Run: headless pygame with SDL's dummy video driver; simulated clock (each Clock.tick advances the game by its frame time, no real sleeping); random seed 0; keys injected as events and as key.get_pressed() state; no mouse input.
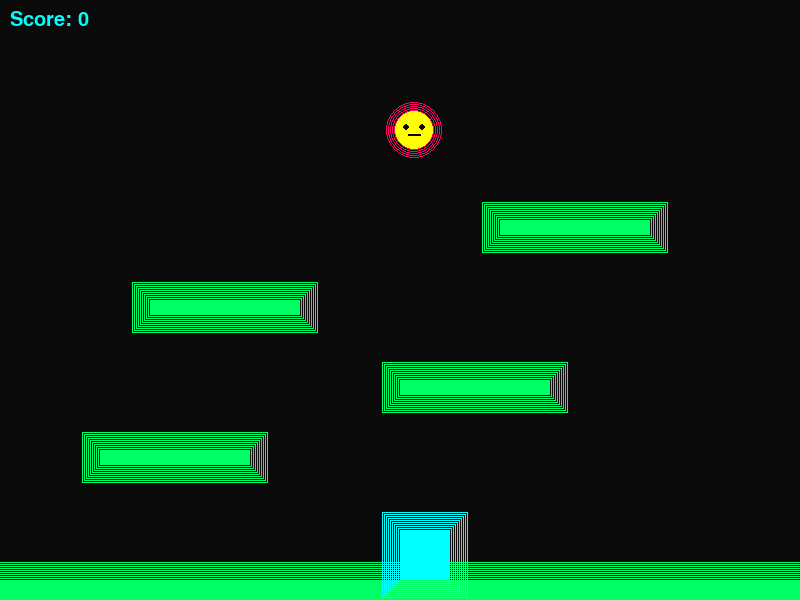
Frame 1 of 4 · flips 1–60 · no input
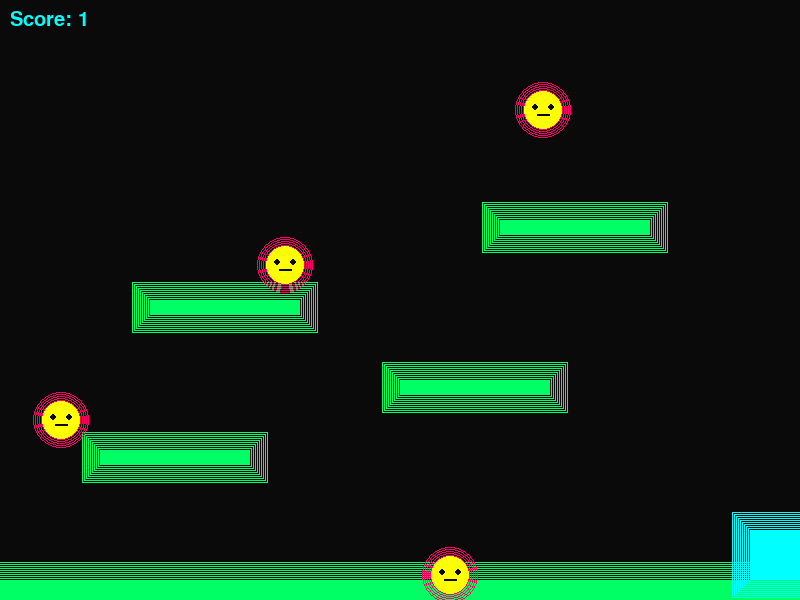
Frame 2 of 4 · flips 61–180 · tapped SPACE, RETURN · held RIGHT (→), D
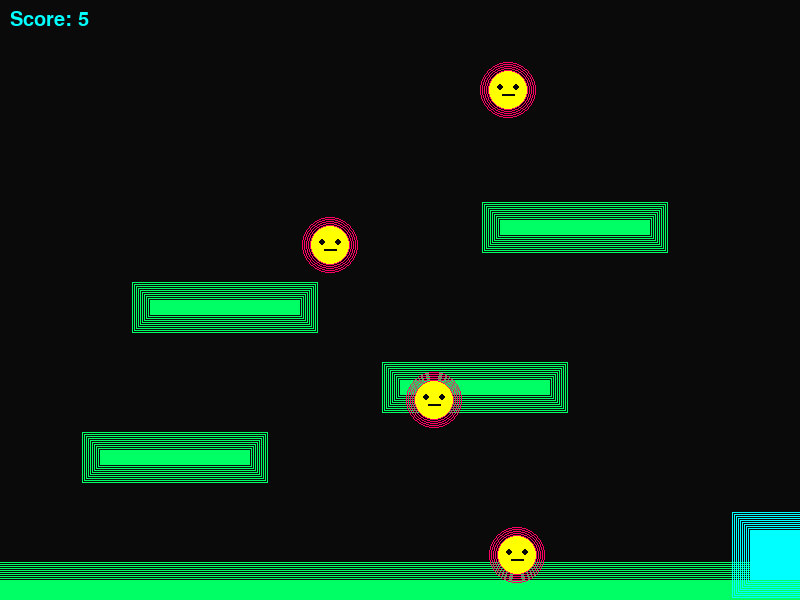
Frame 3 of 4 · flips 181–300 · held DOWN (↓), S
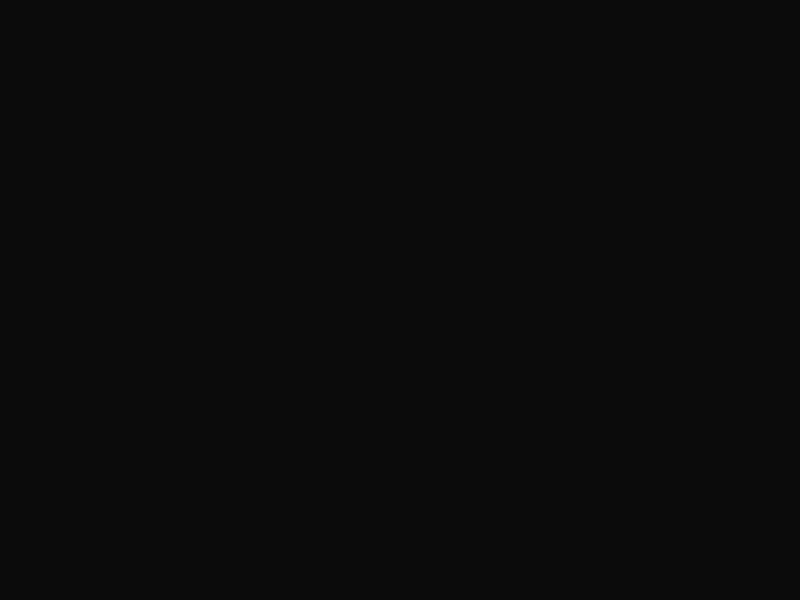
Frame 4 of 4 · flips 301–420 · held LEFT (←), A, UP (↑), W

The pygame program that drew these frames:

import pygame
import random
import sys

pygame.init()

# Screen
WIDTH, HEIGHT = 800, 600
screen = pygame.display.set_mode((WIDTH, HEIGHT))
pygame.display.set_caption("Neon Dodge")

clock = pygame.time.Clock()

# Colors
BLACK = (10, 10, 10)
NEON_BLUE = (0, 255, 255)
NEON_RED = (255, 0, 100)
NEON_GREEN = (0, 255, 100)

# Player
player_size = 50
player = pygame.Rect(WIDTH//2, HEIGHT-70, player_size, player_size)
player_speed = 7
is_jumping = False
jump_velocity = 0
gravity = 0.6

# Platforms
platforms = [
    pygame.Rect(0, HEIGHT - 20, WIDTH, 20),  # Ground
    pygame.Rect(100, 450, 150, 15),
    pygame.Rect(400, 380, 150, 15),
    pygame.Rect(150, 300, 150, 15),
    pygame.Rect(500, 220, 150, 15),
]

# Enemy list
enemies = []
enemy_size = 40
enemy_speed = 5

# Score
score = 0
font = pygame.font.SysFont("Arial", 30)

def spawn_enemy():
    x = random.randint(0, WIDTH-enemy_size)
    y = -enemy_size
    enemies.append(pygame.Rect(x, y, enemy_size, enemy_size))

def draw_glow(rect, color):
    for i in range(10):
        glow_rect = rect.inflate(i*4, i*4)
        pygame.draw.rect(screen, color, glow_rect, 1)
    pygame.draw.rect(screen, color, rect)

def draw_banana_monster(rect, color):
    # Draw banana body (curved yellow shape)
    pygame.draw.ellipse(screen, (255, 255, 0), rect)
    
    # Draw eyes
    eye_offset = 8
    pygame.draw.circle(screen, BLACK, (rect.centerx - eye_offset, rect.centery - 3), 3)
    pygame.draw.circle(screen, BLACK, (rect.centerx + eye_offset, rect.centery - 3), 3)
    
    # Draw angry mouth
    pygame.draw.line(screen, BLACK, (rect.centerx - 6, rect.centery + 4), (rect.centerx + 6, rect.centery + 4), 2)
    
    # Draw glow effect
    for i in range(5):
        pygame.draw.circle(screen, color, (rect.centerx, rect.centery), rect.width//2 + i*2, 1)

def check_platform_collision(player, jump_vel):
    for platform in platforms:
        if (player.bottom >= platform.top and 
            player.bottom <= platform.bottom and
            player.centerx >= platform.left and 
            player.centerx <= platform.right and
            jump_vel >= 0):
            return True
    return False

spawn_timer = 0
running = True

while running:
    clock.tick(60)
    screen.fill(BLACK)

    # Events
    for event in pygame.event.get():
        if event.type == pygame.QUIT:
            running = False
        if event.type == pygame.KEYDOWN:
            if event.key == pygame.K_SPACE and check_platform_collision(player, jump_velocity):
                is_jumping = True
                jump_velocity = -15

    # Movement
    keys = pygame.key.get_pressed()
    if keys[pygame.K_LEFT] and player.left > 0:
        player.x -= player_speed
    if keys[pygame.K_RIGHT] and player.right < WIDTH:
        player.x += player_speed

    # Jumping and gravity
    if is_jumping:
        jump_velocity += gravity
        player.y += jump_velocity

    # Check platform collision after movement
    if check_platform_collision(player, jump_velocity):
        is_jumping = False
        jump_velocity = 0

    # Spawn enemies
    spawn_timer += 1
    if spawn_timer > 30:
        spawn_enemy()
        spawn_timer = 0

    # Move enemies
    for enemy in enemies[:]:
        enemy.y += enemy_speed
        if enemy.top > HEIGHT:
            enemies.remove(enemy)
            score += 1

        if enemy.colliderect(player):
            print("Game Over! Final Score:", score)
            pygame.quit()
            sys.exit()

    # Draw platforms
    for platform in platforms:
        draw_glow(platform, NEON_GREEN)

    # Draw player
    draw_glow(player, NEON_BLUE)

    # Draw enemies
    for enemy in enemies:
        draw_banana_monster(enemy, NEON_RED)

    # Draw score
    score_text = font.render(f"Score: {score}", True, NEON_BLUE)
    screen.blit(score_text, (10, 10))

    pygame.display.flip()
